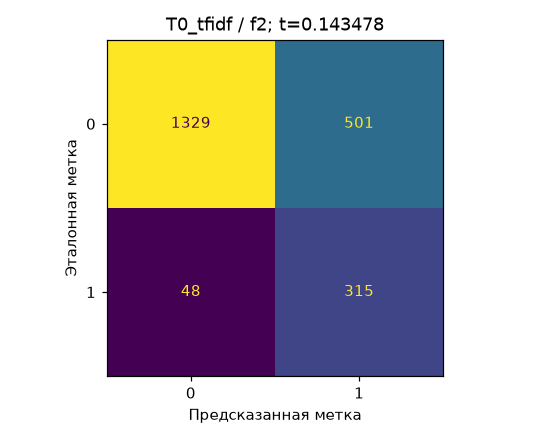

Values plotted in this chart, from the file beside it:
, 0, 1
0, 1329, 501
1, 48, 315
